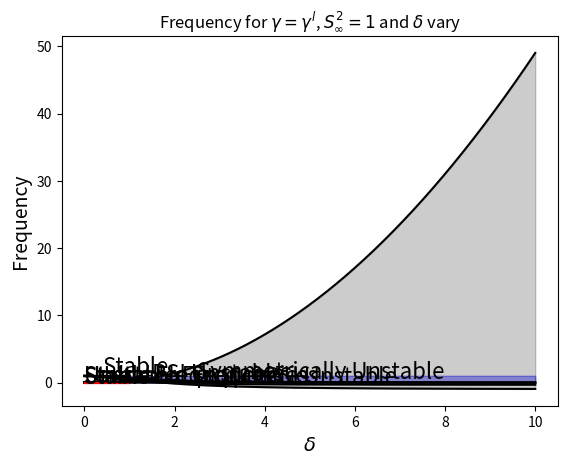

Here is the Python script that generated this plot:
import numpy as np
import matplotlib.pyplot as plt

def gamma_lower_limit_no_delta(S):
    return (3-S**2)/(3*(1+S**2))

def gamma_upper_limit_no_delta(S):
    return (1+S**2)**(-1)

Sinf = np.arange(-10**(-3),1*10**(1),0.0001)
g = gamma_lower_limit_no_delta(Sinf)

plt.fill_between(Sinf,g,gamma_upper_limit_no_delta(Sinf),color="k",alpha=0.2)
plt.fill_between(Sinf,gamma_upper_limit_no_delta(Sinf),1.01,color="b",alpha=0.2)
plt.plot(Sinf,gamma_upper_limit_no_delta(Sinf),c="k")
plt.plot(Sinf,g,c="k")
plt.ylabel(r"$\gamma$",fontsize=14)
plt.xlabel(r"$S_\infty$",fontsize=14)
plt.text(2.5,0.5,"Symmetrically Unstable",fontsize=16)
plt.text(4,-0.15,"PSI Unstable",fontsize=16)
plt.text(0,-0.15,"Stable",fontsize=16)
plt.title(r"Unstable Region for $\gamma$ with respect to $S_\infty$ and $\delta=0$")
plt.savefig("Stability_Diagram_delta_0.jpeg")
plt.show()

def gamma_lower_limit(S,d):
    return (3-S**2)/(3*(1+S**2)-4*d*S**2)

def gamma_upper_limit(S,d):
    return (1+(1-d)*S**2)**(-1)

deltafix = 0.5
gd = gamma_lower_limit(Sinf,deltafix)

plt.fill_between(Sinf,gd,gamma_upper_limit(Sinf,deltafix),color="k",alpha=0.2)
plt.fill_between(Sinf,gamma_upper_limit(Sinf,deltafix),1.01,color="b",alpha=0.2)
plt.plot(Sinf,gamma_upper_limit(Sinf,deltafix),c="k")
plt.plot(Sinf,gd,c="k")
plt.ylabel(r"$\gamma$",fontsize=14)
plt.xlabel(r"$S_\infty$",fontsize=14)
# plt.text(0.85,0.8,"Symmetrically Unstable",fontsize=16)
# plt.text(1.6,0.12,"PSI Unstable",fontsize=16)
# plt.text(0.35,0.1,"Stable",fontsize=16)
# plt.title(r"Unstable Region for $\gamma$ for $S_\infty$ and $\delta=0.5$")
# plt.savefig("Stability_Diagram_delta_0_5.jpeg")
# plt.yscale("symlog",linthresh=1e-3)
plt.show()

delta = np.arange(0,1,0.001)
Sfix = (1e-5)**(0.5)*(5*10**(-3))*1e4
gd2 = gamma_lower_limit(Sfix,delta)

plt.fill_between(delta,gd2,gamma_upper_limit(Sfix,delta),color="k",alpha=0.2)
plt.fill_between(delta,gamma_upper_limit(Sfix,delta),1,color="b",alpha=0.2)
plt.plot(delta,gd2,c="k")
plt.plot(delta,gamma_upper_limit(Sfix,delta),c="k")
plt.ylabel(r"$\gamma$",fontsize=14)
plt.xlabel(r"$\delta$",fontsize=14)
# plt.text(0.2,0.6,"Symmetrically Unstable",fontsize=16)
# plt.text(0.35,0.425,"PSI Unstable",fontsize=16)
plt.title(r"Unstable Region for $\gamma$ for $S_\infty=1$ and $\delta$")
plt.show()

plt.fill_between(delta,gd2,1.)
plt.plot(delta,gd2,c="k")

f = 1e-4
N2 = Sinf**2*f**2/(5e-3)**2

plt.fill_between(Sinf,(1-gd*(1+Sinf**2)+gd*deltafix*Sinf**2),(1-gamma_upper_limit(Sinf,deltafix)*(1+Sinf**2)+gamma_upper_limit(Sinf,deltafix)*deltafix*Sinf**2),color="k",alpha=0.2) #,hatch="."
plt.fill_between(Sinf,10**(-20),(1-gamma_upper_limit(Sinf,deltafix)*(1+Sinf**2)+gamma_upper_limit(Sinf,deltafix)*deltafix*Sinf**2),color="b",alpha=0.2)
plt.plot(Sinf,(1-gamma_upper_limit(Sinf,deltafix)*(1+Sinf**2)+gamma_upper_limit(Sinf,deltafix)*deltafix*Sinf**2),c="k")
plt.plot(Sinf,(1-gd*(1+Sinf**2)+gd*deltafix*Sinf**2),c="k")
plt.ylabel(r"$\dfrac{q}{q_{\infty}}$",fontsize=14)
plt.xlabel(r"$S_\infty$",fontsize=14)
plt.text(0.4,1.25,"Stable",fontsize=16)
plt.text(1.5,0.25,"PSI Unstable",fontsize=16)
# plt.yscale("log")
# plt.title(r"PV for $\gamma$ for $S_\infty$ and $\delta=0.5$")
plt.savefig("PV_values_delta_0_5.pdf")
plt.show()

def omega_permitted(vo,gamma,S,t):
    top = 1e-4*(1-gamma*(1+S)+1e4*t*vo)
    bottom = 1-gamma
    return 2*np.sqrt(top/bottom)



vo = np.arange(0,1,1e-5)

plt.plot(vo,omega_permitted(vo,0.5,1,5e-3),c="k")
plt.fill_between(vo,0,omega_permitted(vo,0.5,1,5e-3),color="k",alpha=0.2,hatch="/")
plt.xlabel(r"$v_o$ magnitude")
plt.ylabel("Frequency")
plt.title(r"Frequency for $\gamma=0.5$, $S_\infty^2=1$, and $\theta=5\times 10^{-3}$")
plt.text(3e-4,2e-3,"Unstable Frequencies",fontsize=16)
plt.text(1e-5,5e-3,"Stable Frequencies",fontsize=16)
plt.show()

def omega_permitted_our_setup(gamma,S,delta):
    top = 1e-4*(1-gamma*(1+S)+delta*S*gamma)
    bottom = 1-gamma
    return 2*np.sqrt(top/bottom)

def gamma_upper_limit_adj(S,d):
    return 0.999*((1+S**2)-d*S**2)**(-1)

dt_l = np.arange(0,1,0.01)

plt.plot(dt_l,omega_permitted_our_setup(-1,1,dt_l),c="k")
plt.fill_between(dt_l,1e-6,omega_permitted_our_setup(-1,1,dt_l),color="k",alpha=0.2,hatch="/")
plt.hlines(1e-4*np.sqrt(2),xmin=dt_l[0],xmax=dt_l[-1],color="r")
plt.xlabel(r"$\delta$")
plt.ylabel("Frequency")
# plt.yscale("log")
plt.title(r"Frequency for $\gamma=0.999\gamma^u$, $S_\infty^2=1$, and $\delta$ vary")
# plt.text(0.21,8e-3,"Unstable Frequencies",fontsize=16)
# plt.text(0.3,5e-3,"Stable Frequencies",fontsize=16)
plt.show()

plt.plot(dt_l,omega_permitted_our_setup(gamma_lower_limit(1,dt_l),1,dt_l),c="k")
plt.fill_between(dt_l,1e-6,omega_permitted_our_setup(gamma_lower_limit(1,dt_l),1,dt_l),color="k",alpha=0.2,hatch="/")
plt.hlines(1e-4*np.sqrt(2),xmin=dt_l[0],xmax=dt_l[-1],color="r")
plt.xlabel(r"$\delta$")
plt.ylabel("Frequency")
# plt.yscale("log")
plt.title(r"Frequency for $\gamma=\gamma^l$, $S_\infty^2=1$ and $\delta$ vary")
plt.text(0.21,8e-3,"Unstable Frequencies",fontsize=16)
# plt.text(0.3,5e-3,"Stable Frequencies",fontsize=16)
plt.show()

